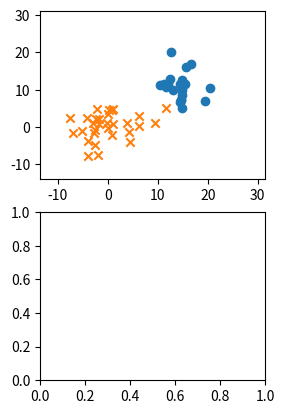

Generate this figure with matplotlib: (Note: this script raises an exception after producing the figure.)
# -*- coding: utf-8 -*-
#
# Perceptronによる二項分類
#
# 2015/04/24 ver1.0
#

import numpy as np
import matplotlib.pyplot as plt
import pandas as pd
from pandas import Series, DataFrame

from numpy.random import multivariate_normal

#------------#
# Parameters #
#------------#

N1 = 20         # クラス t=+1 のデータ数
Mu1 = [15,10]   # クラス t=+1 の中心座標

N2 = 30         # クラス t=-1 のデータ数
Mu2 = [0,0]     # クラス t=-1 の中心座標

Variances = [15,30] # 両クラス共通の分散（2種類の分散で計算を実施）


# データセット {x_n,y_n,type_n} を用意
def prepare_dataset(variance):
    cov1 = np.array([[variance,0],[0,variance]])
    cov2 = np.array([[variance,0],[0,variance]])

    df1 = DataFrame(multivariate_normal(Mu1,cov1,N1),columns=['x','y'])
    df1['type'] = 1
    df2 = DataFrame(multivariate_normal(Mu2,cov2,N2),columns=['x','y'])
    df2['type'] = -1 
    df = pd.concat([df1,df2],ignore_index=True)
    df = df.reindex(np.random.permutation(df.index)).reset_index(drop=True)
    return df

# Perceptronのアルゴリズム（確率的勾配降下法）を実行
def run_simulation(variance, data_graph, param_graph):
    tset = prepare_dataset(variance)
    tset1 = tset[tset['type']==1]
    tset2 = tset[tset['type']==-1]
    ymin, ymax = tset.y.min()-5, tset.y.max()+10
    xmin, xmax = tset.x.min()-5, tset.x.max()+10
    data_graph.set_ylim([ymin-1, ymax+1])
    data_graph.set_xlim([xmin-1, xmax+1])
    data_graph.scatter(tset1.x, tset1.y, marker='o')
    data_graph.scatter(tset2.x, tset2.y, marker='x')

    # パラメータの初期値とbias項の設定
    w0 = w1 = w2 = 0.0
    bias = 0.5 * (tset.x.mean() + tset.y.mean())

    # Iterationを30回実施
    paramhist = DataFrame([[w0,w1,w2]], columns=['w0','w1','w2'])
    for i in range(30):
        for index, point in tset.iterrows():
            x, y, type = point.x, point.y, point.type
            if type * (w0*bias + w1*x + w2*y) <= 0:
                w0 += type * 1 
                w1 += type * x
                w2 += type * y
        paramhist = paramhist.append(
                        Series([w0,w1,w2], ['w0','w1','w2']),
                        ignore_index=True)
    # 判定誤差の計算
    err = 0
    for index, point in tset.iterrows():
        x, y, type = point.x, point.y, point.type
        if type * (w0*bias + w1*x + w2*y) <= 0:
            err += 1
    err_rate = err * 100 / len(tset)

    # 結果の表示
    linex = np.arange(xmin-5, xmax+5)
    liney = - linex * w1 / w2 - bias * w0 / w2
    label = "ERR %.2f%%" % err_rate
    data_graph.plot(linex,liney,label=label,color='red')
    data_graph.legend(loc=1)
    paramhist.plot(ax=param_graph)
    param_graph.legend(loc=1)

# Main
if __name__ == '__main__':
    fig = plt.figure()
    # 2種類の分散で実行
    for c, variance in enumerate(Variances):
        subplots1 = fig.add_subplot(2,2,c+1)
        subplots2 = fig.add_subplot(2,2,c+2+1)
        run_simulation(variance, subplots1, subplots2)
    fig.show()
